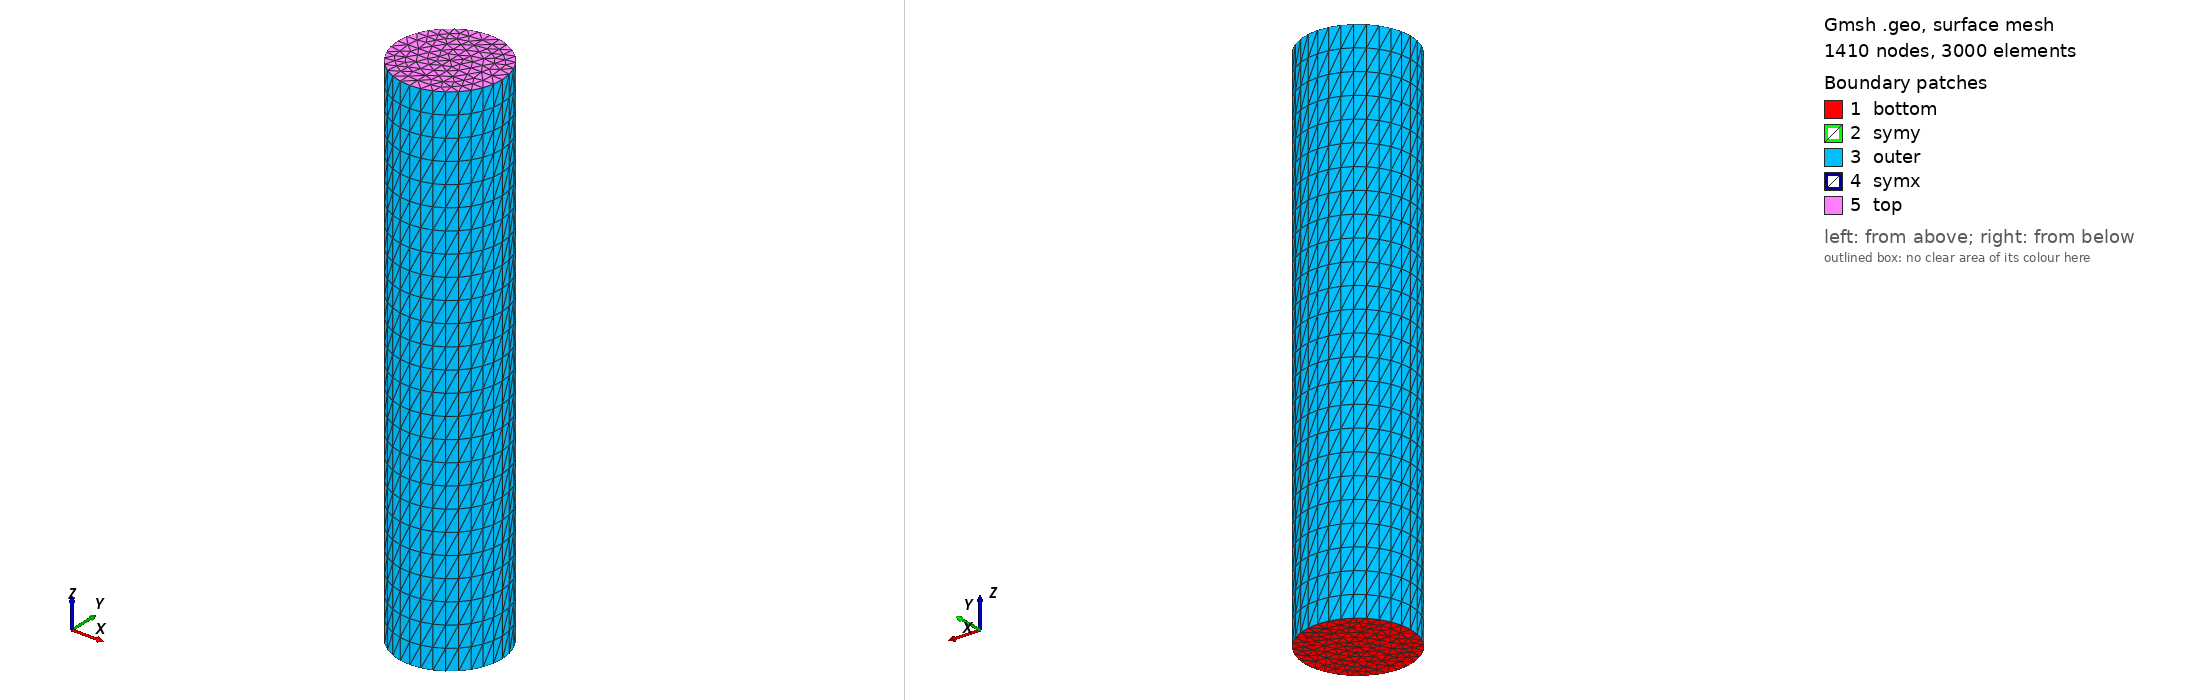

Gmsh geometry script, surface-meshed: 1410 nodes, 3000 surface elements. Boundary patches (legend numbers): 1 bottom, 2 symy, 3 outer, 4 symx, 5 top. Left view from above one corner, right view from below the opposite corner. Legend entries are the model's physical surfaces. The drawing asked Gmsh for element sizes between 1% and 20% of the model's largest extent; the script's own settings can give other sizes.

=== mesh.geo (drawn) ===
// --.. ..- .-.. .-.. --- --.. ..- .-.. .-.. --- --.. ..- .-.. .-.. ---
//
//  Gmsh GEO for a whole round tensile bar, axis along z
//
//  Author: Giovanni Zullo
//
// --.. ..- .-.. .-.. --- --.. ..- .-.. .-.. --- --.. ..- .-.. .-.. ---

SetFactory("Built-in");

R  = 0.005;   // bar radius    (m)
Lz = 0.050;   // gauge length  (m)
h  = 0.001;   // element size in the cross-section (m)
nz = 25;      // element layers along the bar

// The cross-section as four quarter disks, so that the planes x = 0 and y = 0 exist
// as interior surfaces of the mesh: the bar is held on them (see boundary_conditions.yaml).
Point(1) = {0, 0, 0, h};
Point(2) = {R, 0, 0, h};
Point(3) = {0, R, 0, h};
Point(4) = {-R, 0, 0, h};
Point(5) = {0, -R, 0, h};
Line(1) = {1, 2}; Line(2) = {1, 3}; Line(3) = {1, 4}; Line(4) = {1, 5};
Circle(5) = {2, 1, 3}; Circle(6) = {3, 1, 4}; Circle(7) = {4, 1, 5}; Circle(8) = {5, 1, 2};
Curve Loop(1) = {1, 5, -2}; Plane Surface(1) = {1};
Curve Loop(2) = {2, 6, -3}; Plane Surface(2) = {2};
Curve Loop(3) = {3, 7, -4}; Plane Surface(3) = {3};
Curve Loop(4) = {4, 8, -1}; Plane Surface(4) = {4};

// Extruded, not meshed as a free solid: every facet on the curved surface then lies
// in a vertical plane. A free tetrahedral mesh puts triangles across different heights,
// whose planes tilt, and sigma_zz then pulls on the side of the bar and spoils the
// uniform solution at the 1e-4 level.
Extrude {0, 0, Lz} { Surface{1, 2, 3, 4}; Layers{nz}; }
Coherence;

e = 1e-6;
symx[]   = Surface In BoundingBox{-e, -R-e, -e, e, R+e, Lz+e};
symy[]   = Surface In BoundingBox{-R-e, -e, -e, R+e, e, Lz+e};
bottom[] = Surface In BoundingBox{-R-e, -R-e, -e, R+e, R+e, e};
top[]    = Surface In BoundingBox{-R-e, -R-e, Lz-e, R+e, R+e, Lz+e};
all[]    = Surface{:};
outer[]  = all[];
outer[] -= {symx[], symy[], bottom[], top[]};

// Labels match geometry.yaml.
Physical Surface("symx", 1)   = {symx[]};
Physical Surface("symy", 2)   = {symy[]};
Physical Surface("bottom", 3) = {bottom[]};
Physical Surface("top", 4)    = {top[]};
Physical Surface("outer", 5)  = {outer[]};
Physical Volume("steel", 6)   = Volume{:};
